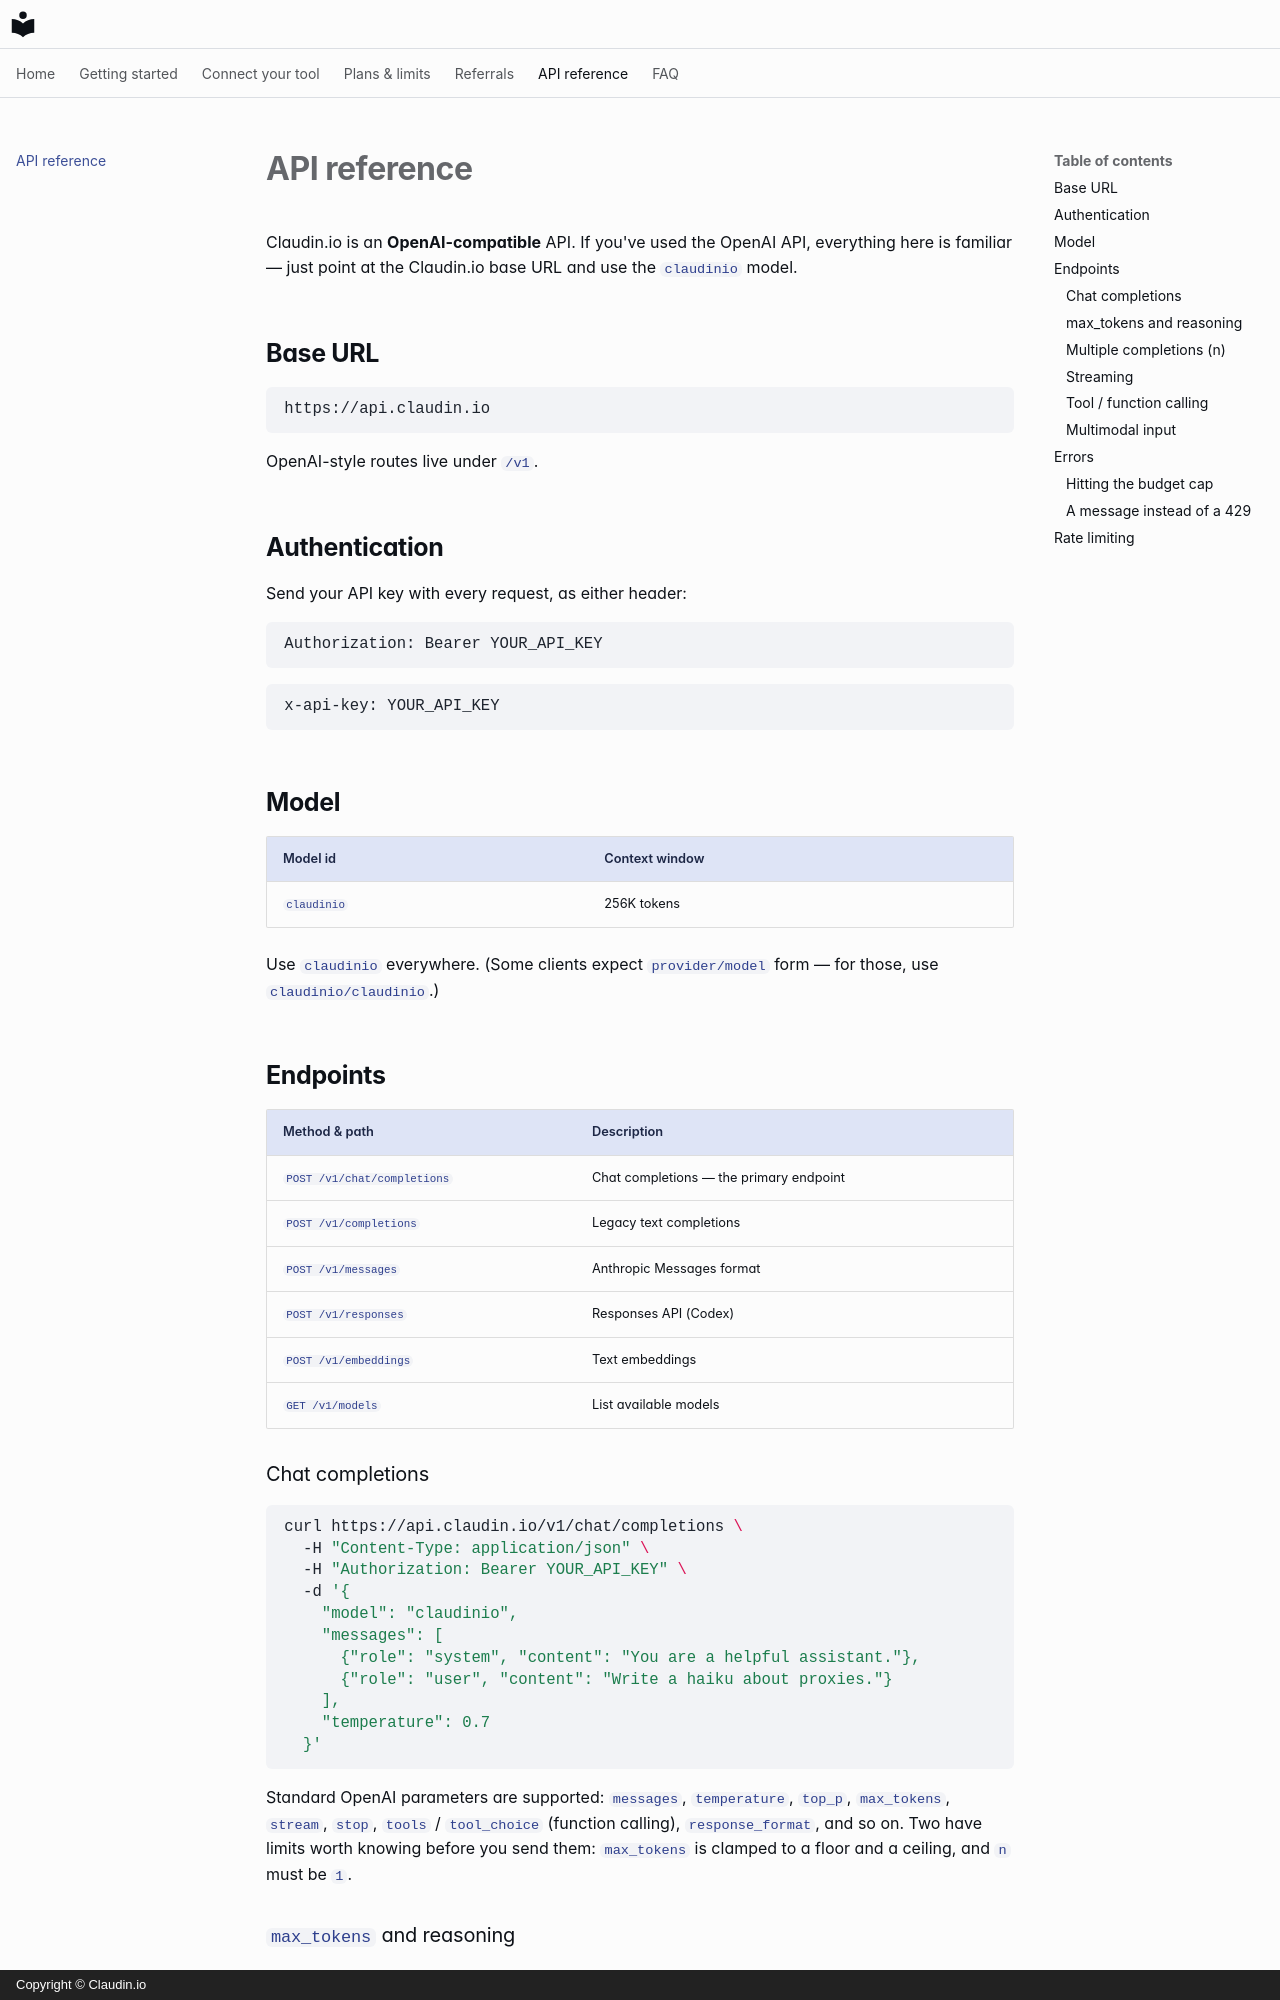

repository: claudin-io/docs · page: api-reference/index.html · generator: mkdocs · copyright: Copyright © Claudin.io

# API reference

Claudin.io is an **OpenAI-compatible** API. If you've used the OpenAI API,
everything here is familiar — just point at the Claudin.io base URL and use the
`claudinio` model.

## Base URL

```
https://api.claudin.io
```

OpenAI-style routes live under `/v1`.

## Authentication

Send your API key with every request, as either header:

```http
Authorization: Bearer YOUR_API_KEY
```

```http
x-api-key: YOUR_API_KEY
```

## Model

| Model id | Context window |
| --- | --- |
| `claudinio` | 256K tokens |

Use `claudinio` everywhere. (Some clients expect `provider/model` form — for
those, use `claudinio/claudinio`.)

## Endpoints

| Method & path | Description |
| --- | --- |
| `POST /v1/chat/completions` | Chat completions — the primary endpoint |
| `POST /v1/completions` | Legacy text completions |
| `POST /v1/messages` | Anthropic Messages format |
| `POST /v1/responses` | Responses API (Codex) |
| `POST /v1/embeddings` | Text embeddings |
| `GET /v1/models` | List available models |

### Chat completions

```bash
curl https://api.claudin.io/v1/chat/completions \
  -H "Content-Type: application/json" \
  -H "Authorization: Bearer YOUR_API_KEY" \
  -d '{
    "model": "claudinio",
    "messages": [
      {"role": "system", "content": "You are a helpful assistant."},
      {"role": "user", "content": "Write a haiku about proxies."}
    ],
    "temperature": 0.7
  }'
```

Standard OpenAI parameters are supported: `messages`, `temperature`, `top_p`,
`max_tokens`, `stream`, `stop`, `tools` / `tool_choice` (function calling),
`response_format`, and so on. Two have limits worth knowing before you send
them: [`max_tokens`](#max_tokens-and-reasoning) is clamped to a floor and a
ceiling, and [`n`](#multiple-completions-n) must be `1`.
